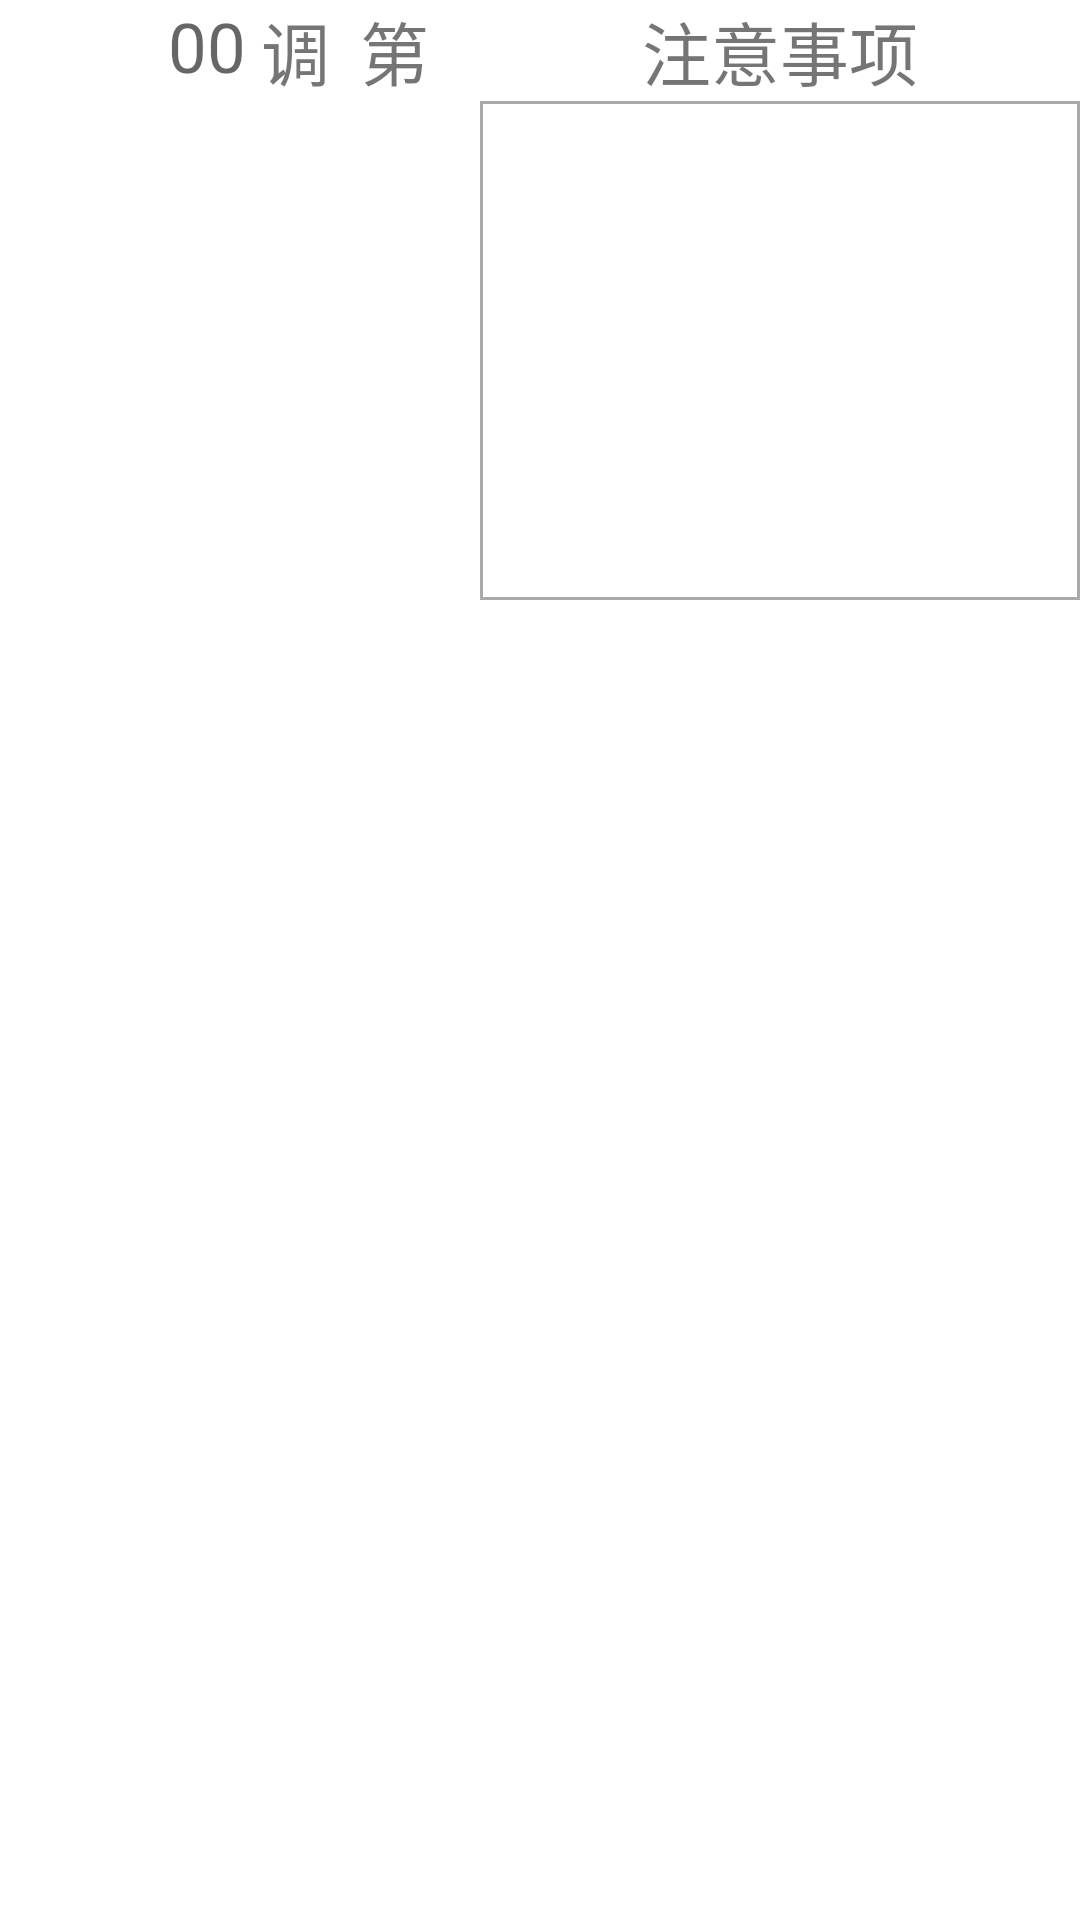

Reconstruct the res/layout file that produces this screen, plus the resources it refers to.
<!-- AndroidManifest.xml: application theme NoAppTheme -->
<!-- res/layout/gps.xml -->
<?xml version="1.0" encoding="utf-8"?>
<LinearLayout xmlns:android="http://schemas.android.com/apk/res/android"
    android:id="@+id/linear"
    android:layout_width="1024dp"
    android:layout_height="200dp"
    android:background="#fff"
    android:orientation="horizontal">

    <LinearLayout
        android:layout_width="0dp"
        android:layout_height="200dp"
        android:layout_weight="1"
        android:orientation="vertical">
        <LinearLayout
            android:gravity="center"
            android:layout_width="match_parent"
            android:layout_height="wrap_content"
            android:orientation="horizontal">
            <TextView
                android:visibility="invisible"
                android:id="@+id/ban"
                android:layout_width="wrap_content"
                android:layout_height="match_parent"
                android:textSize="23sp"
                android:textAlignment="center"
                android:layout_marginRight="5dp"
                android:hint="00"/>
            <TextView
                android:visibility="invisible"
                android:layout_width="wrap_content"
                android:layout_height="match_parent"
                android:textSize="23sp"
                android:layout_marginRight="5dp"
                android:text="班"/>
            <TextView
                android:id="@+id/diaoHao"
                android:layout_width="wrap_content"
                android:layout_height="match_parent"
                android:textSize="23sp"
                android:textAlignment="center"
                android:layout_marginLeft="5dp"
                android:layout_marginRight="5dp"
                android:hint="00"/>
            <TextView
                android:layout_width="wrap_content"
                android:layout_height="match_parent"
                android:textSize="23sp"
                android:layout_marginRight="5dp"
                android:text="调"/>
            <TextView
                android:layout_width="wrap_content"
                android:layout_height="match_parent"
                android:textSize="23sp"
                android:layout_marginLeft="5dp"
                android:text="第"/>
            <TextView
                android:id="@+id/danhao"
                android:layout_width="wrap_content"
                android:layout_height="match_parent"
                android:textSize="23sp"
                android:layout_marginLeft="5dp"
                android:layout_marginRight="5dp"
                android:textAlignment="center"
                android:hint="00"/>
            <TextView
                android:layout_width="wrap_content"
                android:layout_height="match_parent"
                android:textSize="23sp"
                android:layout_marginRight="5dp"
                android:text="号"/>
            <TextView
                android:layout_width="wrap_content"
                android:layout_height="match_parent"
                android:layout_marginLeft="10dp"
                android:textSize="23sp"
                android:text="计划 "/>
            <TextView
                android:id="@+id/planTime"
                android:layout_width="wrap_content"
                android:layout_height="match_parent"
                android:textSize="23sp"
                android:textColor="@android:color/black"
                android:hint="00:00 至 00:00"/>
        </LinearLayout>
        <include
            android:layout_height="wrap_content"
            android:layout_width="match_parent"
            layout="@layout/item_list"/>
        <ListView
            android:id="@+id/gouPlan"
            android:layout_width="match_parent"
            android:layout_height="87dp"
            >
        </ListView>
        <TextView
            android:gravity="center_horizontal"
            android:id="@+id/empty"
            android:layout_width="match_parent"
            android:layout_height="80dp"
            android:text="暂无调车单数据"
            android:textSize="22sp"
            android:textAppearance="?android:attr/textAppearanceMedium" />
        <LinearLayout
            android:gravity="center"
            android:layout_width="match_parent"
            android:layout_height="wrap_content"
            android:orientation="horizontal">
            <Button
                android:id="@+id/previousItem"
                android:text="上一勾"
                android:layout_marginRight="10dp"
                android:textSize="16sp"
                android:layout_width="wrap_content"
                android:layout_height="wrap_content" />
            <Button
                android:id="@+id/nextItem"
                android:text="下一勾"
                android:textSize="16sp"
                android:layout_marginLeft="10dp"
                android:layout_width="wrap_content"
                android:layout_height="wrap_content" />
        </LinearLayout>
    </LinearLayout>
    <LinearLayout
        android:layout_width="200dp"
        android:layout_height="200dp"
        android:orientation="vertical">
        <TextView
            android:layout_width="match_parent"
            android:layout_height="wrap_content"
            android:textSize="23sp"
            android:textAlignment="center"
            android:text="注意事项"/>
        <TextView
            android:id="@+id/mattersNeedingAttention"
            android:background="@drawable/textview_border"
            android:layout_width="match_parent"
            android:layout_height="0dp"
            android:textSize="16sp"
            android:layout_weight="1" />
    </LinearLayout>
</LinearLayout>
<!-- res/layout/item_list.xml (included above) -->
<?xml version="1.0" encoding="utf-8"?>
<LinearLayout xmlns:android="http://schemas.android.com/apk/res/android"
    android:orientation="horizontal"
    android:layout_width="match_parent"
    android:layout_height="match_parent">
    <TextView
        android:id="@+id/xuhao"
        android:textSize="20sp"
        android:background="@drawable/textview_border"
        android:layout_width="110dp"
        android:text="序号"
        android:layout_height="wrap_content"
        android:textAlignment="center"/>
    <TextView
        android:id="@+id/gudao"
        android:textSize="20sp"
        android:background="@drawable/textview_border"
        android:layout_width="110dp"
        android:text="股道"
        android:layout_height="wrap_content"
        android:textAlignment="center"/>
    <TextView
        android:id="@+id/guacheshu"
        android:textSize="20sp"
        android:background="@drawable/textview_border"
        android:layout_width="110dp"
        android:text="挂车数"
        android:layout_height="wrap_content"
        android:textAlignment="center"/>
    <TextView
        android:id="@+id/shuaicheshu"
        android:textSize="20sp"
        android:background="@drawable/textview_border"
        android:layout_width="110dp"
        android:text="甩车数"
        android:layout_height="wrap_content"
        android:textAlignment="center"/>
    <TextView
        android:id="@+id/jishi"
        android:textSize="20sp"
        android:layout_weight="1"
        android:background="@drawable/textview_border"
        android:layout_width="0dp"
        android:text="记事"
        android:layout_height="wrap_content"
        android:textAlignment="center"/>

</LinearLayout>
<!-- resources referenced by this layout -->
<resources>
  <!-- drawable textview_border (drawable) -->
  <?xml version="1.0" encoding="utf-8"?>
  <shape xmlns:android="http://schemas.android.com/apk/res/android"
      >
      
      <solid android:color="@android:color/white"/>
  
      
      <stroke android:width="1dp" android:color="@android:color/darker_gray"/>
  </shape>
  <style name="NoAppTheme" parent="Theme.AppCompat.Light.NoActionBar">
      </style>
</resources>
